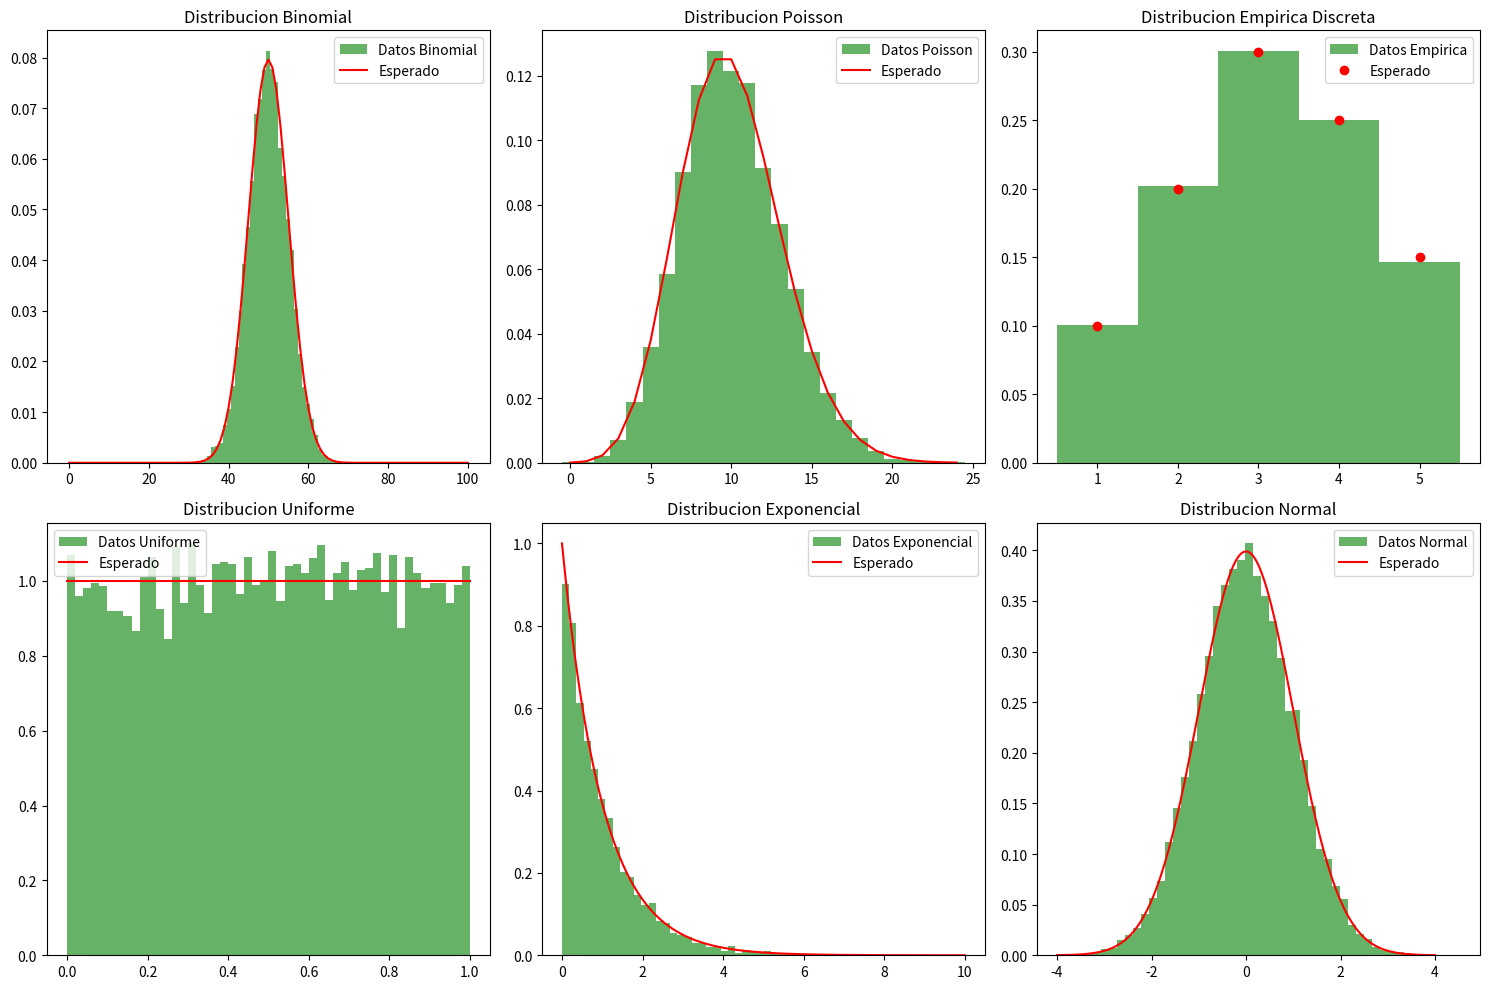

Recreate this plot in Python.
import numpy as np
import matplotlib.pyplot as plt
from scipy.stats import kstest, expon, norm, binom, poisson

# Función para generar valores usando transformada inversa
def generar_uniforme(a, b, size):
    u = np.random.uniform(0, 1, size)
    return a + (b - a) * u

def generar_exponencial(lambda_, size):
    u = np.random.uniform(0, 1, size)
    return -np.log(1 - u) / lambda_

def generar_normal(mu, sigma, size):
    u1 = np.random.uniform(0, 1, size)
    u2 = np.random.uniform(0, 1, size)
    z0 = np.sqrt(-2 * np.log(u1)) * np.cos(2 * np.pi * u2)
    return mu + sigma * z0

# Parámetros y tamaño de muestra
size = 10000
a, b = 0, 1
mu, sigma = 0, 1
n, p = 100, 0.5
lambda1_ = 1
lambda2_ = 10
valores = [1, 2, 3, 4, 5]
probabilidades = [0.1, 0.2, 0.3, 0.25, 0.15]

# Generar valores
uniforme_valores = generar_uniforme(a, b, size)
exponencial_valores = generar_exponencial(lambda1_, size)
normal_valores = generar_normal(mu, sigma, size)
binomial_valores = np.random.binomial(n, p, size)
poisson_valores = np.random.poisson(lambda2_, size)
empirica_valores = np.random.choice(valores, size=size, p=probabilidades)

fig, axs = plt.subplots(2, 3, figsize=(15, 10))

# Histograma para la distribución binomial
axs[0, 0].hist(binomial_valores, bins=np.arange(0, n+2) - 0.5, density=True, alpha=0.6, color='g', label='Datos Binomial')
x = np.arange(0, n+1)
axs[0, 0].plot(x, binom.pmf(x, n, p), 'r-', label='Esperado')
axs[0, 0].set_title('Distribucion Binomial')
axs[0, 0].legend()

# Histograma para la distribución Poisson
axs[0, 1].hist(poisson_valores, bins=np.arange(0, np.max(poisson_valores)+2) - 0.5, density=True, alpha=0.6, color='g', label='Datos Poisson')
x = np.arange(0, np.max(poisson_valores)+1)
axs[0, 1].plot(x, poisson.pmf(x, lambda2_), 'r-', label='Esperado')
axs[0, 1].set_title('Distribucion Poisson')
axs[0, 1].legend()

# Histograma para la distribución empírica discreta
axs[0, 2].hist(empirica_valores, bins=np.arange(0.5, max(valores)+1.5), density=True, alpha=0.6, color='g', label='Datos Empirica')
axs[0, 2].plot(valores, probabilidades, 'ro', label='Esperado')
axs[0, 2].set_title('Distribucion Empirica Discreta')
axs[0, 2].legend()

# Histograma para la distribución uniforme
uniform_valores = np.random.uniform(0, 1, size)
axs[1, 0].hist(uniforme_valores, bins=50, density=True, alpha=0.6, color='g', label='Datos Uniforme')
axs[1, 0].plot(np.linspace(0, 1, 1000), [1]*1000, 'r-', label='Esperado')
axs[1, 0].set_title('Distribucion Uniforme')
axs[1, 0].legend()

# Histograma para la distribución exponencial
exponential_valores = np.random.exponential(1, size)
axs[1, 1].hist(exponencial_valores, bins=50, density=True, alpha=0.6, color='g', label='Datos Exponencial')
x = np.linspace(0, 10, 1000)
axs[1, 1].plot(x, expon.pdf(x), 'r-', label='Esperado')
axs[1, 1].set_title('Distribucion Exponencial')
axs[1, 1].legend()

# Histograma para la distribución normal
normal_valores = np.random.normal(0, 1, size)
axs[1, 2].hist(normal_valores, bins=50, density=True, alpha=0.6, color='g', label='Datos Normal')
x = np.linspace(-4, 4, 1000)
axs[1, 2].plot(x, norm.pdf(x), 'r-', label='Esperado')
axs[1, 2].set_title('Distribucion Normal')
axs[1, 2].legend()

plt.tight_layout()
plt.show()

'''
Generación de Valores:

Uniforme: Generamos valores uniformes en [a,b]utilizando la transformada inversa.
Exponencial: Generamos valores exponenciales con parámetro 𝜆 λ utilizando la transformada inversa.
Normal: Utilizamos el método de Box-Muller para generar valores normales con media 𝜇 y desviación estándar σ.

Histograma y Prueba de Bondad de Ajuste:

Se generan histogramas para visualizar la distribución de los datos generados.
Sobre los histogramas, se superpone la función de densidad de probabilidad teórica para la comparación visual.
Se realiza una prueba de Kolmogorov-Smirnov (K-S) para evaluar la bondad de ajuste entre los datos generados y la distribución teórica.
Uso del Código:
La prueba de K-S proporciona una medida estadística para evaluar la bondad de ajuste, complementando la inspección visual de los histogramas.
'''